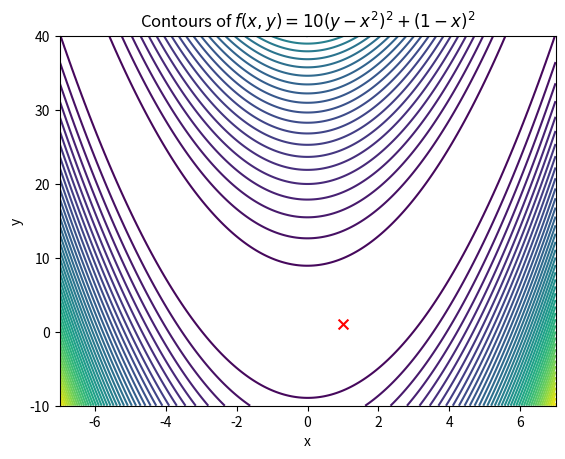
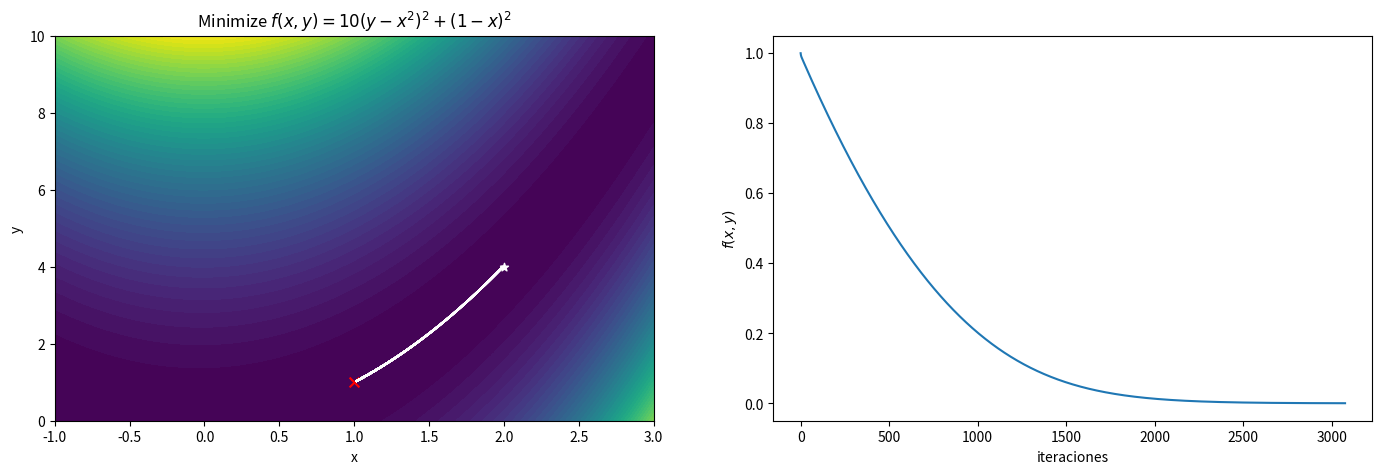
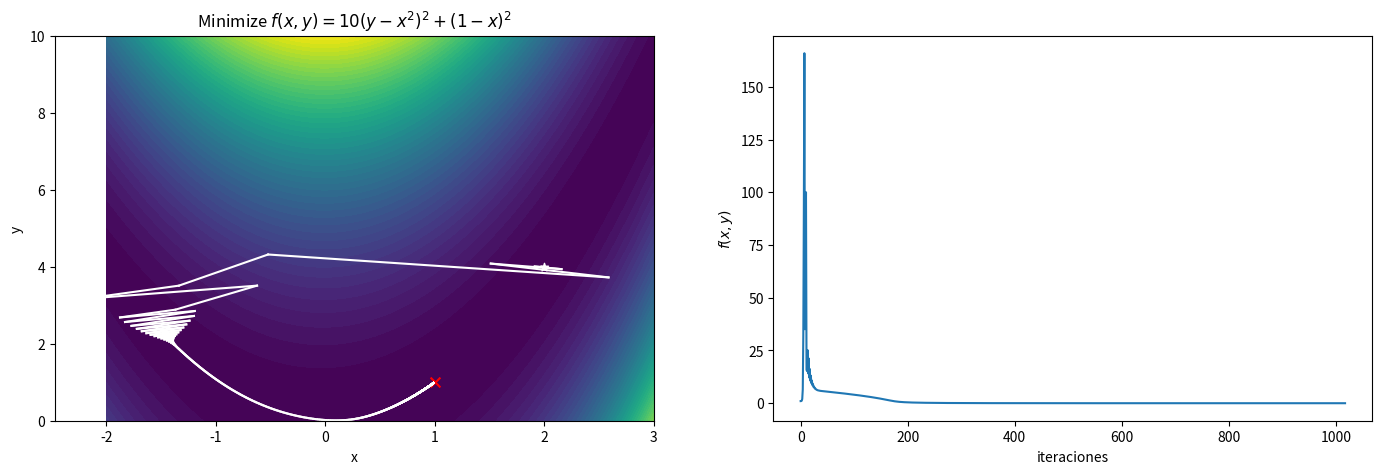
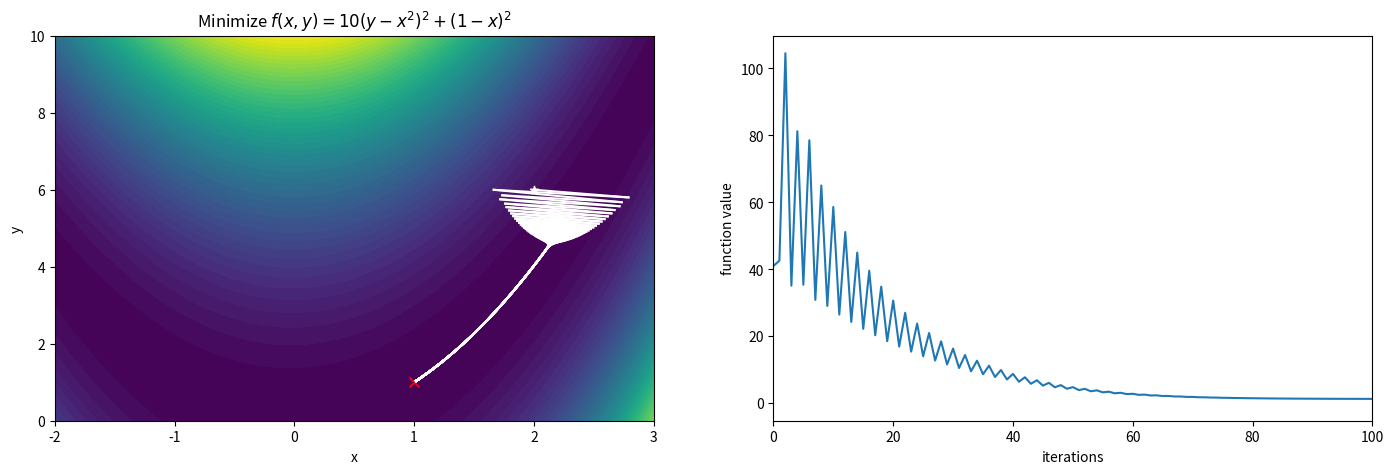
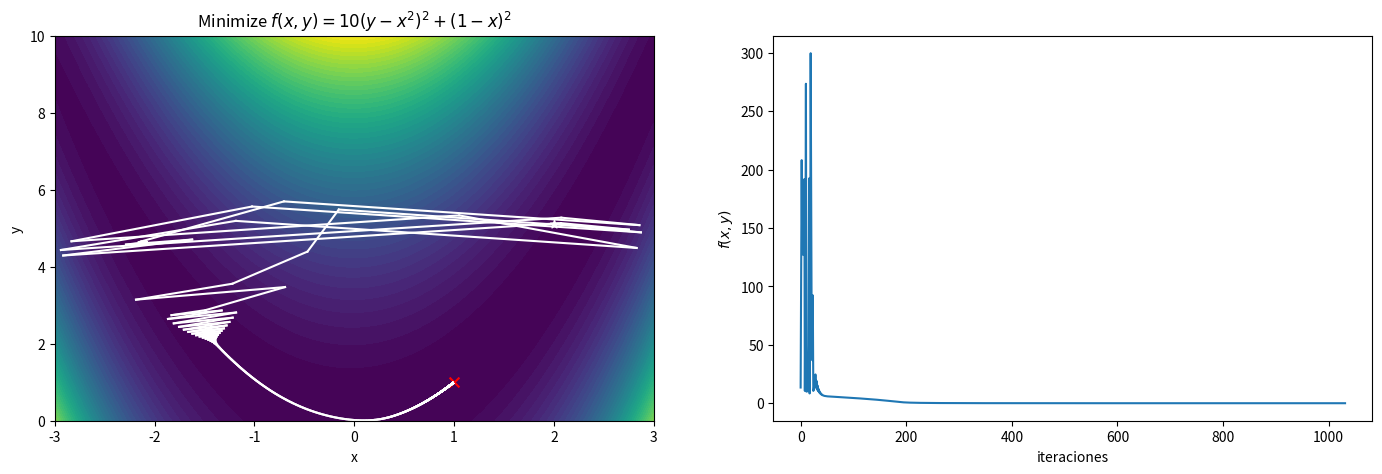

Write Python code to recreate these figures, in order.
%matplotlib inline
import matplotlib.pylab as plt
import numpy as np

def objfun(x,y):
    return 10*(y-x**2)**2 + (1-x)**2
def gradient(x,y):
    return np.array([-40*x*y + 40*x**3 -2 + 2*x, 20*(y-x**2)])
def hessian(x,y):
    return np.array([[120*x*x - 40*y+2, -40*x],[-40*x, 20]])

def contourplot(objfun, xmin, xmax, ymin, ymax, ncontours=50, fill=True):

    x = np.linspace(xmin, xmax, 200)
    y = np.linspace(ymin, ymax, 200)
    X, Y = np.meshgrid(x,y)
    Z = objfun(X,Y)
    if fill: # grafica contorno
        plt.contourf(X,Y,Z,ncontours);
    else:
        plt.contour(X,Y,Z,ncontours);
    plt.scatter(1,1,marker="x",s=50,color="r");  # marcar el minimo

contourplot(objfun, -7,7, -10, 40, fill=False)
plt.xlabel("x")
plt.ylabel("y")
plt.title("Contours of $f(x,y)=10(y-x^2)^2 + (1-x)^2$");

def steepestdescent(objfun, gradient, init, tolerance=1e-6, maxiter=10000, steplength=0.01):
    p = init
    iterno=0
    parray = [p]
    fprev = objfun(p[0],p[1])
    farray = [fprev]
    while iterno < maxiter:
        p = p - steplength*gradient(p[0],p[1])
        fcur = objfun(p[0], p[1])
        if np.isnan(fcur):
            break
        parray.append(p)
        farray.append(fcur)
        if abs(fcur-fprev)<tolerance:
            break
        fprev = fcur
        iterno += 1
    return np.array(parray), np.array(farray)

p, f = steepestdescent(objfun, gradient, init=[2,4], steplength=0.005)

plt.figure(figsize=(17,5))
plt.subplot(1,2,1)
contourplot(objfun, -1,3,0,10)
plt.xlabel("x")
plt.ylabel("y")
plt.title("Minimize $f(x,y)=10(y-x^2)^2 + (1-x)^2$");
plt.scatter(p[0,0],p[0,1],marker="*",color="w")
for i in range(1,len(p)):
        plt.plot( (p[i-1,0],p[i,0]), (p[i-1,1],p[i,1]) , "w");

plt.subplot(1,2,2)
plt.plot(f)
plt.xlabel("iteraciones")
plt.ylabel("$f(x,y)$");

p, f = steepestdescent(objfun, gradient, init=[2,4], steplength=0.01)

plt.figure(figsize=(17,5))
plt.subplot(1,2,1)
contourplot(objfun, -2,3,0,10)
plt.xlabel("x")
plt.ylabel("y")
plt.title("Minimize $f(x,y)=10(y-x^2)^2 + (1-x)^2$");
plt.scatter(p[0,0],p[0,1],marker="*",color="w")
for i in range(1,len(p)):
        plt.plot( (p[i-1,0],p[i,0]), (p[i-1,1],p[i,1]) , "w");

plt.subplot(1,2,2)
plt.plot(f)
plt.xlabel("iteraciones")
plt.ylabel("$f(x,y)$");

p, f = steepestdescent(objfun, gradient, init=[2,6], steplength=0.01)

f

p, f = steepestdescent(objfun, gradient, init=[2,6], steplength=0.005)

plt.figure(figsize=(17,5))
plt.subplot(1,2,1)
contourplot(objfun, -2,3,0,10)
plt.xlabel("x")
plt.ylabel("y")
plt.title("Minimize $f(x,y)=10(y-x^2)^2 + (1-x)^2$");
plt.scatter(p[0,0],p[0,1],marker="*",color="w")
for i in range(1,len(p)):
        plt.plot( (p[i-1,0],p[i,0]), (p[i-1,1],p[i,1]) , "w");

plt.subplot(1,2,2)
plt.plot(f)
plt.xlim(0,100)
plt.xlabel("iterations")
plt.ylabel("function value");

p, f = steepestdescent(objfun, gradient, init=[2,5.1155], steplength=0.01)

plt.figure(figsize=(17,5))
plt.subplot(1,2,1)
contourplot(objfun, -3,3,0,10)
plt.xlabel("x")
plt.ylabel("y")
plt.title("Minimize $f(x,y)=10(y-x^2)^2 + (1-x)^2$");
plt.scatter(p[0,0],p[0,1],marker="*",color="w")
for i in range(1,len(p)):
        plt.plot( (p[i-1,0],p[i,0]), (p[i-1,1],p[i,1]) , "w");

plt.subplot(1,2,2)
plt.plot(f)
plt.xlabel("iteraciones")
plt.ylabel("$f(x,y)$");